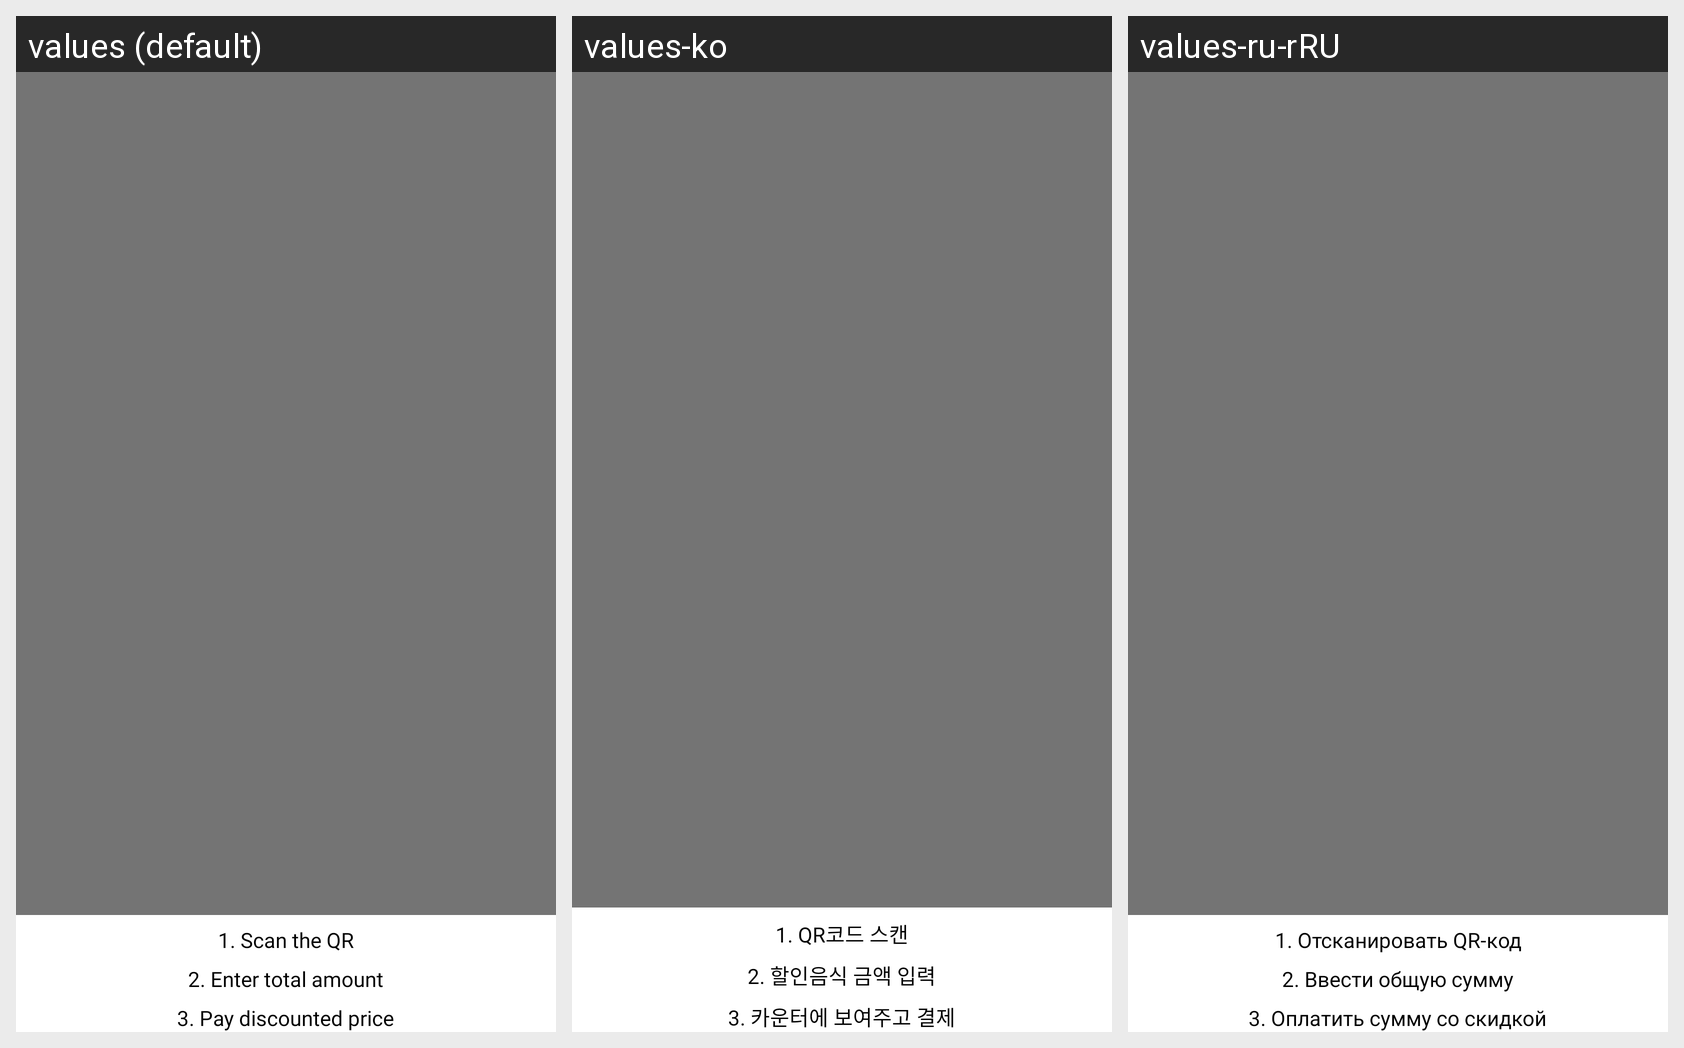

Strings drawn on this Android screen and how each of the app's shown locales translates them:
Android screen res/layout/bottom_sheet_scan_qr.xml rendered under 3 locales, left to right: values (default), values-ko, values-ru-rRU. Device: Nexus 5 (rendered at 1080×1920; each locale shown at half size, 540×960, under a caption strip naming it); theme AppTheme.
Strings drawn on this screen, with the default value and each locale's value (text and hints the layout hard-codes, and strings that could not be matched under every locale, appear in the picture but are not listed):

qr_step1
  values: 1. Scan the QR
  values-ko: 1. QR코드 스캔
  values-ru-rRU: 1. Отсканировать QR-код

qr_step2
  values: 2. Enter total amount
  values-ko: 2. 할인음식 금액 입력
  values-ru-rRU: 2. Ввести общую сумму

qr_step3
  values: 3. Pay discounted price
  values-ko: 3. 카운터에 보여주고 결제
  values-ru-rRU: 3. Оплатить сумму со скидкой
